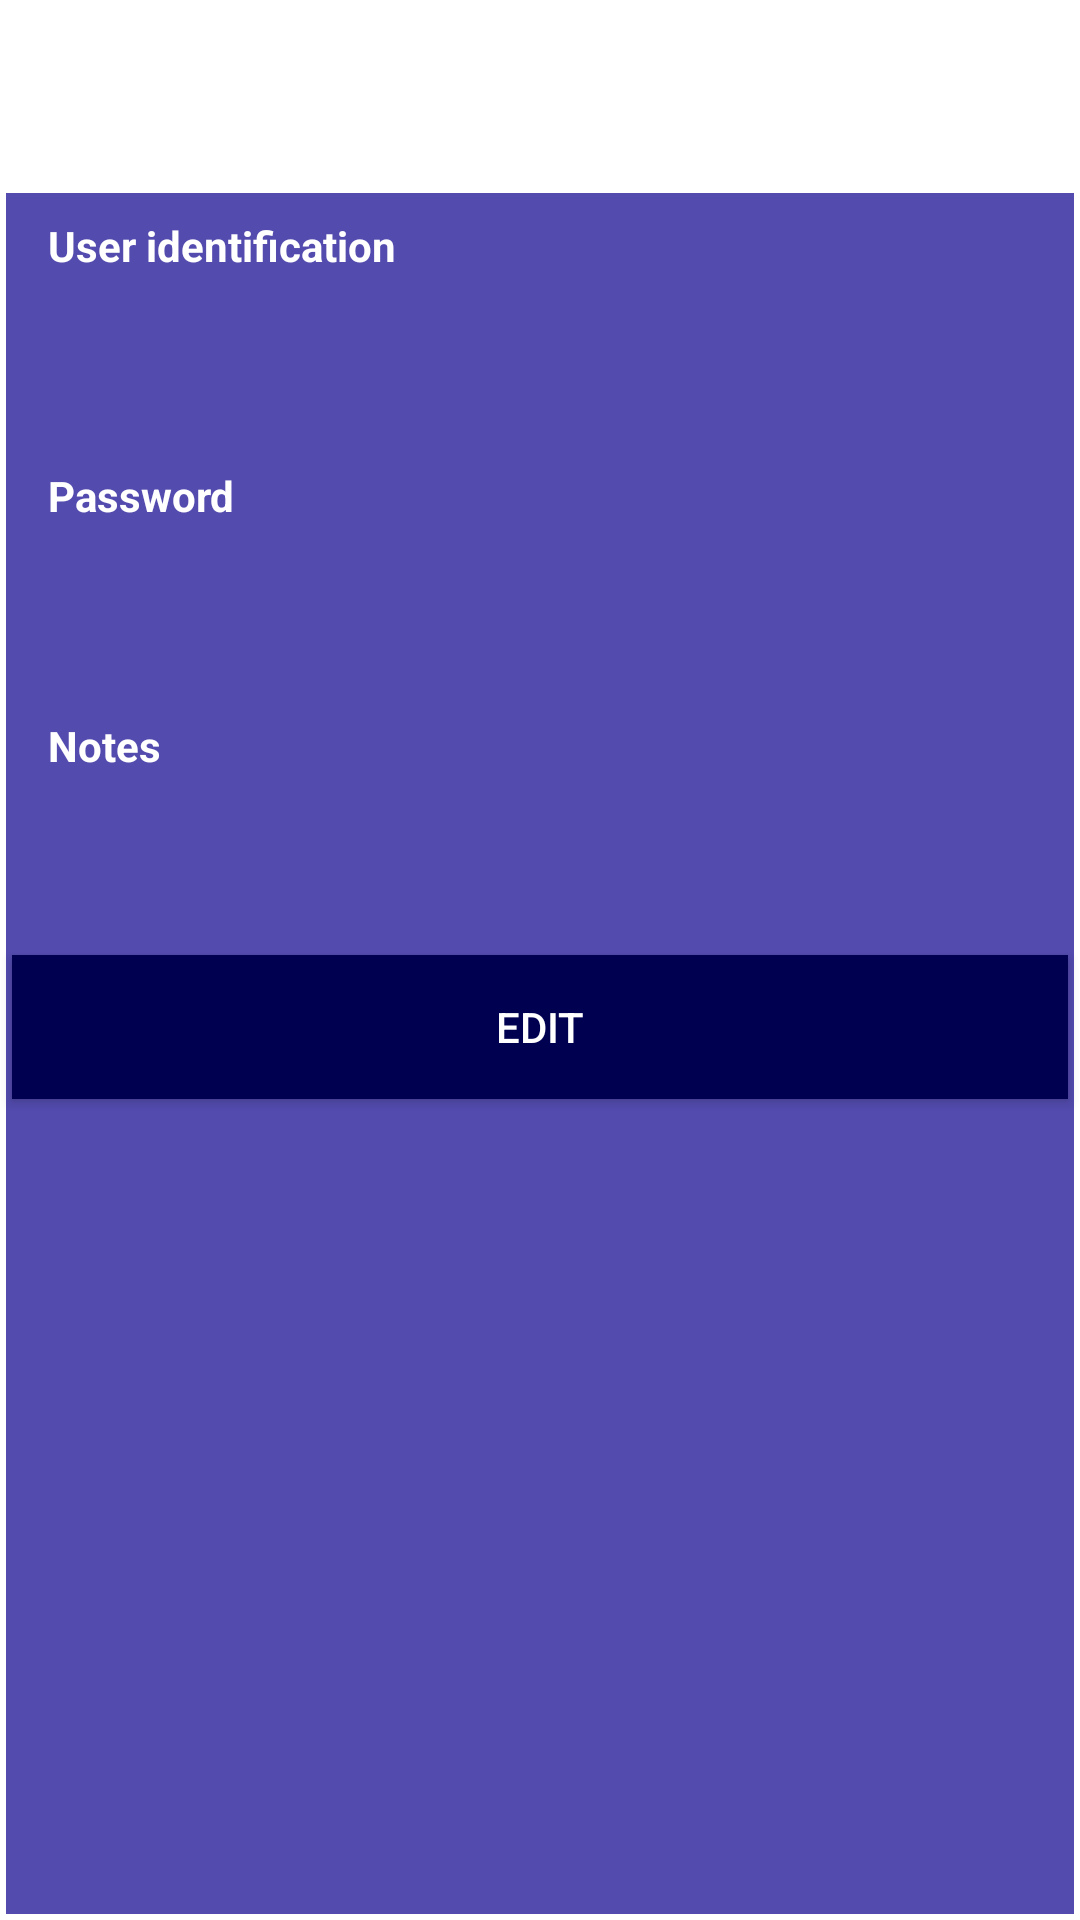

Produce the Android XML layout that renders to this screen, including the resource entries it uses.
<!-- AndroidManifest.xml: application theme AppTheme -->
<!-- res/layout/dialog_info_layout.xml -->
<?xml version="1.0" encoding="utf-8"?>
<android.widget.LinearLayout xmlns:android="http://schemas.android.com/apk/res/android"
    xmlns:app="http://schemas.android.com/apk/res-auto"
    xmlns:tools="http://schemas.android.com/tools"
    android:layout_width="match_parent"
    android:layout_height="match_parent"
    android:background="@drawable/dialog_border"
    android:orientation="vertical">

    <TextView
        android:id="@+id/tvShowEntryName"
        android:layout_width="match_parent"
        android:layout_height="wrap_content"
        android:layout_marginEnd="0dp"
        android:layout_marginStart="0dp"
        android:background="@color/primaryTextColor"
        android:padding="@dimen/fab_margin"
        android:textAlignment="center"
        android:textColor="@color/primaryDarkColor"
        android:textSize="24sp"
        android:textStyle="bold" />

    <TextView
        android:id="@+id/textView2"
        android:layout_width="match_parent"
        android:layout_height="wrap_content"
        android:layout_marginEnd="8dp"
        android:layout_marginStart="8dp"
        android:lineSpacingExtra="10sp"
        android:padding="8dp"
        android:text="@string/user_name"
        android:textColor="@color/primaryTextColor"
        android:textStyle="bold" />

    <TextView
        android:id="@+id/tvShowUserName"
        android:layout_width="match_parent"
        android:layout_height="wrap_content"
        android:layout_marginEnd="8dp"
        android:layout_marginStart="8dp"
        android:lineSpacingExtra="10sp"
        android:padding="8dp"
        android:textColor="@color/secondaryLightColor"
        android:textSize="24sp"
        android:textStyle="bold" />

    <TextView
        android:id="@+id/textView4"
        android:layout_width="match_parent"
        android:layout_height="wrap_content"
        android:layout_marginEnd="8dp"
        android:layout_marginStart="8dp"
        android:lineSpacingExtra="10sp"
        android:padding="8dp"
        android:text="@string/pass_word"
        android:textColor="@color/primaryTextColor"
        android:textStyle="bold" />

    <TextView
        android:id="@+id/tvShowPassword"
        android:layout_width="match_parent"
        android:layout_height="wrap_content"
        android:layout_marginEnd="8dp"
        android:layout_marginStart="8dp"
        android:lineSpacingExtra="10sp"
        android:padding="8dp"
        android:textColor="@color/secondaryLightColor"
        android:textSize="24sp"
        android:textStyle="bold" />

    <TextView
        android:id="@+id/textView5"
        android:layout_width="match_parent"
        android:layout_height="wrap_content"
        android:layout_marginEnd="8dp"
        android:layout_marginStart="8dp"
        android:lineSpacingExtra="10sp"
        android:padding="8dp"
        android:text="@string/notes_label"
        android:textColor="@color/primaryTextColor"
        android:textStyle="bold" />

    <TextView
        android:id="@+id/tvShowNotes"
        android:layout_width="match_parent"
        android:layout_height="wrap_content"
        android:layout_marginEnd="8dp"
        android:layout_marginStart="8dp"
        android:lineSpacingExtra="10sp"
        android:padding="8dp"
        android:textColor="@color/secondaryLightColor"
        android:textSize="24sp"
        android:textStyle="bold" />

    <Button
        android:id="@+id/btnDialogEdit"
        style="@style/Widget.AppCompat.Button.Colored"
        android:layout_width="match_parent"
        android:layout_height="wrap_content"
        android:layout_margin="4dp"
        android:background="@drawable/button_background"
        android:hapticFeedbackEnabled="true"
        android:text="@string/edit_data" />
</android.widget.LinearLayout>
<!-- resources referenced by this layout -->
<resources>
  <color name="primaryDarkColor">#000051</color>
  <color name="primaryTextColor">#ffffff</color>
  <color name="secondaryLightColor">#c0cfff</color>
  <dimen name="fab_margin">16dp</dimen>
  <!-- drawable button_background (drawable) -->
  <?xml version="1.0" encoding="utf-8"?>
  <selector xmlns:android="http://schemas.android.com/apk/res/android">
      
      
      <item android:state_pressed="true" android:drawable="@color/primaryColor" />
      <item android:drawable="@color/primaryDarkColor" />
  </selector>
  <!-- drawable dialog_border (drawable) -->
  <layer-list xmlns:android="http://schemas.android.com/apk/res/android">
      <item android:drawable="@color/primaryTextColor"/>
      <item
          android:drawable="@color/primaryLightColor"
          android:bottom="2dp"
          android:left="2dp"
          android:right="2dp"
          android:top="2dp">
      </item>
  </layer-list>
  <string name="edit_data">Edit</string>
  <string name="notes_label">Notes</string>
  <string name="pass_word">Password</string>
  <string name="user_name">User identification</string>
  <style name="AppTheme" parent="Theme.AppCompat.Light.DarkActionBar">
          
          <item name="colorPrimary">@color/primaryColor</item>
          <item name="colorPrimaryDark">@color/primaryDarkColor</item>
          <item name="colorAccent">@color/secondaryColor</item>
          <item name="colorControlNormal">@color/primaryDarkColor</item>
          <item name="colorControlActivated">@color/secondaryColor</item>
          <item name="colorControlHighlight">@color/secondaryColor</item>
      </style>
  <color name="primaryColor">#1a237e</color>
  <color name="primaryLightColor">#534bae</color>
  <color name="secondaryColor">#8c9eff</color>
</resources>
